Image classification data set "images" (AI-Green-Engineering/ringvorlesung-waelzlager on GitHub). Class labels (3): baseline, inner race fault, outer race fault.

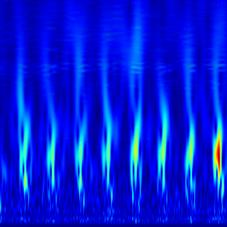
Label: outer race fault

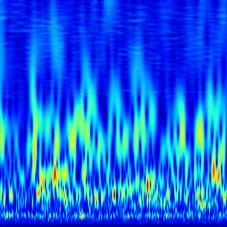
Label: baseline

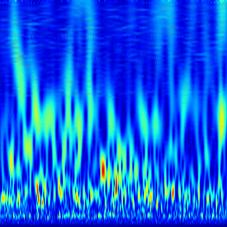
Label: baseline

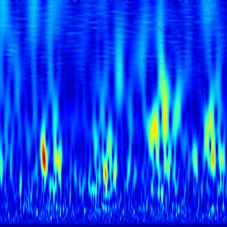
Label: outer race fault

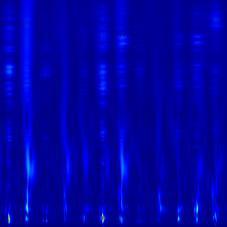
Label: inner race fault

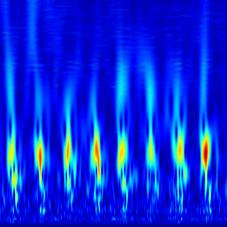
Label: outer race fault
